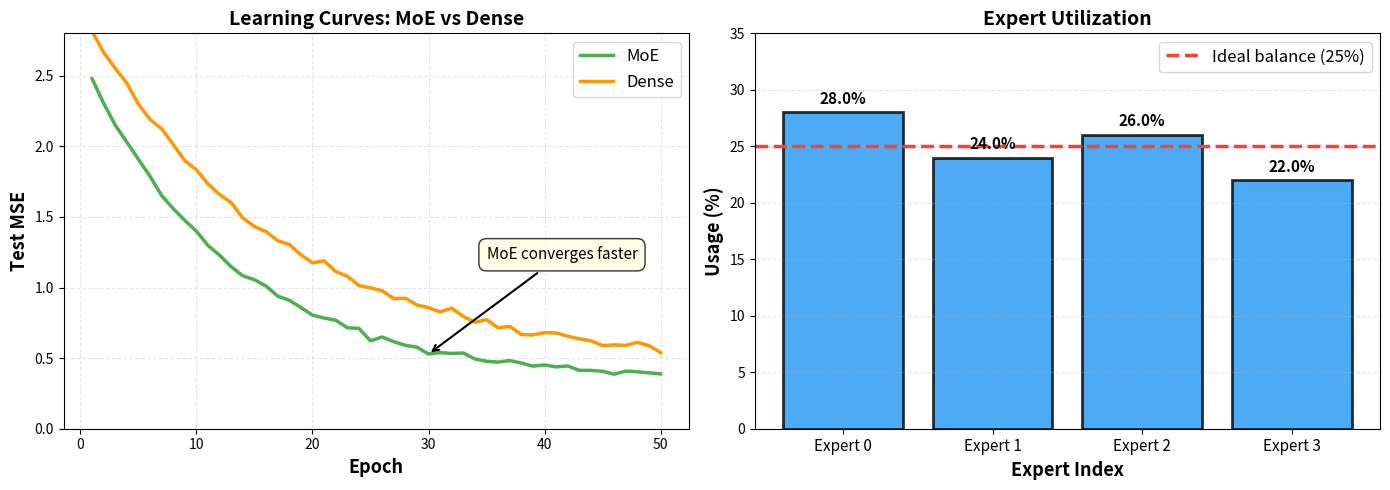

The matplotlib source for this figure: (Note: this script raises an exception after producing the figure.)
import matplotlib.pyplot as plt
import numpy as np

# Simulate MoE vs Dense training curves
np.random.seed(42)
epochs = np.arange(1, 51)

# Dense model: slower convergence, higher final loss
dense_initial = 2.5
dense_final = 0.45
dense_test_losses = dense_initial * np.exp(-0.06 * epochs) + dense_final + np.random.normal(0, 0.02, len(epochs))

# MoE model: faster convergence, lower final loss
moe_initial = 2.3
moe_final = 0.35
moe_test_losses = moe_initial * np.exp(-0.08 * epochs) + moe_final + np.random.normal(0, 0.015, len(epochs))

# Simulate expert usage (with some imbalance)
num_experts = 4
# Realistic usage pattern: not perfectly balanced
expert_usage = np.array([0.28, 0.24, 0.26, 0.22])

# Create visualization
fig, axes = plt.subplots(1, 2, figsize=(14, 5))

# Color scheme - using consistent palette
color_moe = '#4CAF50'  # Green
color_dense = '#FF9800'  # Orange
color_expert = '#2196F3'  # Blue
color_ideal = '#F44336'  # Red

# Training curves
ax = axes[0]
ax.plot(epochs, moe_test_losses, label='MoE', linewidth=2.5, color=color_moe)
ax.plot(epochs, dense_test_losses, label='Dense', linewidth=2.5, color=color_dense)
ax.set_xlabel('Epoch', fontsize=13, fontweight='bold')
ax.set_ylabel('Test MSE', fontsize=13, fontweight='bold')
ax.set_title('Learning Curves: MoE vs Dense', fontsize=14, fontweight='bold')
ax.legend(fontsize=12, loc='upper right')
ax.grid(alpha=0.3, linestyle='--')
ax.set_ylim(0, 2.8)

# Add annotation showing MoE advantage
ax.annotate('MoE converges faster',
            xy=(30, moe_test_losses[29]), xytext=(35, 1.2),
            arrowprops=dict(arrowstyle='->', color='black', lw=1.5),
            fontsize=11, bbox=dict(boxstyle='round,pad=0.5',
                                   facecolor='lightyellow', alpha=0.8))

# Expert usage
ax = axes[1]
bars = ax.bar(range(num_experts), expert_usage * 100,
              color=color_expert, edgecolor='black', linewidth=2, alpha=0.8)
ax.axhline(100 / num_experts, color=color_ideal, linestyle='--',
           linewidth=2.5, label='Ideal balance (25%)')

# Add percentage labels on bars
for i, (bar, usage) in enumerate(zip(bars, expert_usage)):
    height = bar.get_height()
    ax.text(bar.get_x() + bar.get_width()/2., height + 0.5,
            f'{usage*100:.1f}%', ha='center', va='bottom', fontsize=11, fontweight='bold')

ax.set_xlabel('Expert Index', fontsize=13, fontweight='bold')
ax.set_ylabel('Usage (%)', fontsize=13, fontweight='bold')
ax.set_title('Expert Utilization', fontsize=14, fontweight='bold')
ax.set_xticks(range(num_experts))
ax.set_xticklabels([f'Expert {i}' for i in range(num_experts)], fontsize=11)
ax.legend(fontsize=12, loc='upper right')
ax.grid(alpha=0.3, axis='y', linestyle='--')
ax.set_ylim(0, 35)

plt.tight_layout()
plt.savefig('/home/chirag/ds-book/book/course-14/ch39/diagrams/moe_analysis.png',
            dpi=150, bbox_inches='tight', facecolor='white')
print("Generated: moe_analysis.png")
plt.close()
